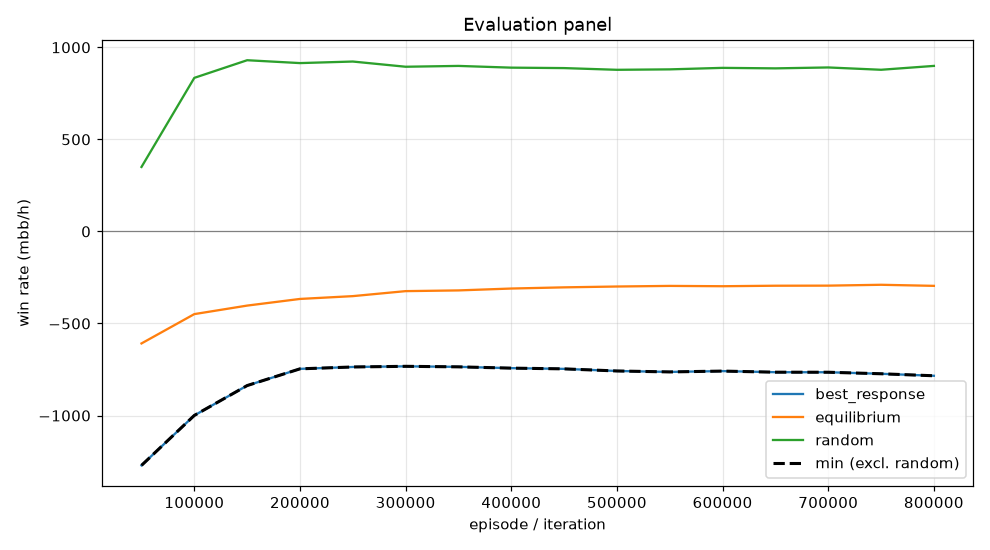

Data behind this chart, as committed beside it:
episode, min, mean, best_response_mean, best_response_se, equilibrium_mean, equilibrium_se, random_mean, random_se, act_call, act_raise, act_fold, act_check
49999, -1271, -608.4, -1271, 0.0, -608.4, 0.0, 350.2, 0.0, 0.2854, 0.3831, 0.1832, 0.1482
99999, -999.5, -449.1, -999.5, 0.0, -449.1, 0.0, 834.2, 0.0, 0.3428, 0.4166, 0.03702, 0.2035
149999, -837.3, -402.8, -837.3, 0.0, -402.8, 0.0, 930, 0.0, 0.4086, 0.4227, 0.01129, 0.1575
199999, -746.4, -366.7, -746.4, 0.0, -366.7, 0.0, 914.4, 0.0, 0.4611, 0.3831, 0.006678, 0.1491
249999, -736.3, -351.4, -736.3, 0.0, -351.4, 0.0, 922.9, 0.0, 0.4734, 0.3859, 0.004504, 0.1362
299999, -732.7, -324.3, -732.7, 0.0, -324.3, 0.0, 894.6, 0.0, 0.521, 0.3259, 0.003439, 0.1497
349999, -735.6, -320.4, -735.6, 0.0, -320.4, 0.0, 899.1, 0.0, 0.5233, 0.3318, 0.00265, 0.1423
399999, -742.6, -310.2, -742.6, 0.0, -310.2, 0.0, 889.7, 0.0, 0.5462, 0.3067, 0.002113, 0.145
449999, -746.5, -303.8, -746.5, 0.0, -303.8, 0.0, 887.3, 0.0, 0.56, 0.2977, 0.001683, 0.1406
499999, -758, -299.2, -758, 0.0, -299.2, 0.0, 878, 0.0, 0.5784, 0.2806, 0.001308, 0.1397
549999, -763.1, -295.9, -763.1, 0.0, -295.9, 0.0, 880.4, 0.0, 0.5749, 0.2815, 0.00117, 0.1424
599999, -758.6, -297.6, -758.6, 0.0, -297.6, 0.0, 888.5, 0.0, 0.567, 0.2913, 0.001149, 0.1405
649999, -764.6, -294.9, -764.6, 0.0, -294.9, 0.0, 885.8, 0.0, 0.5748, 0.2825, 0.0008712, 0.1418
699999, -764.9, -294.5, -764.9, 0.0, -294.5, 0.0, 890.7, 0.0, 0.5739, 0.2861, 0.0007741, 0.1392
749999, -773.2, -289.8, -773.2, 0.0, -289.8, 0.0, 878.1, 0.0, 0.5894, 0.2671, 0.0006896, 0.1428
799999, -784.1, -295.6, -784.1, 0.0, -295.6, 0.0, 899.1, 0.0, 0.561, 0.2995, 0.000605, 0.1389
